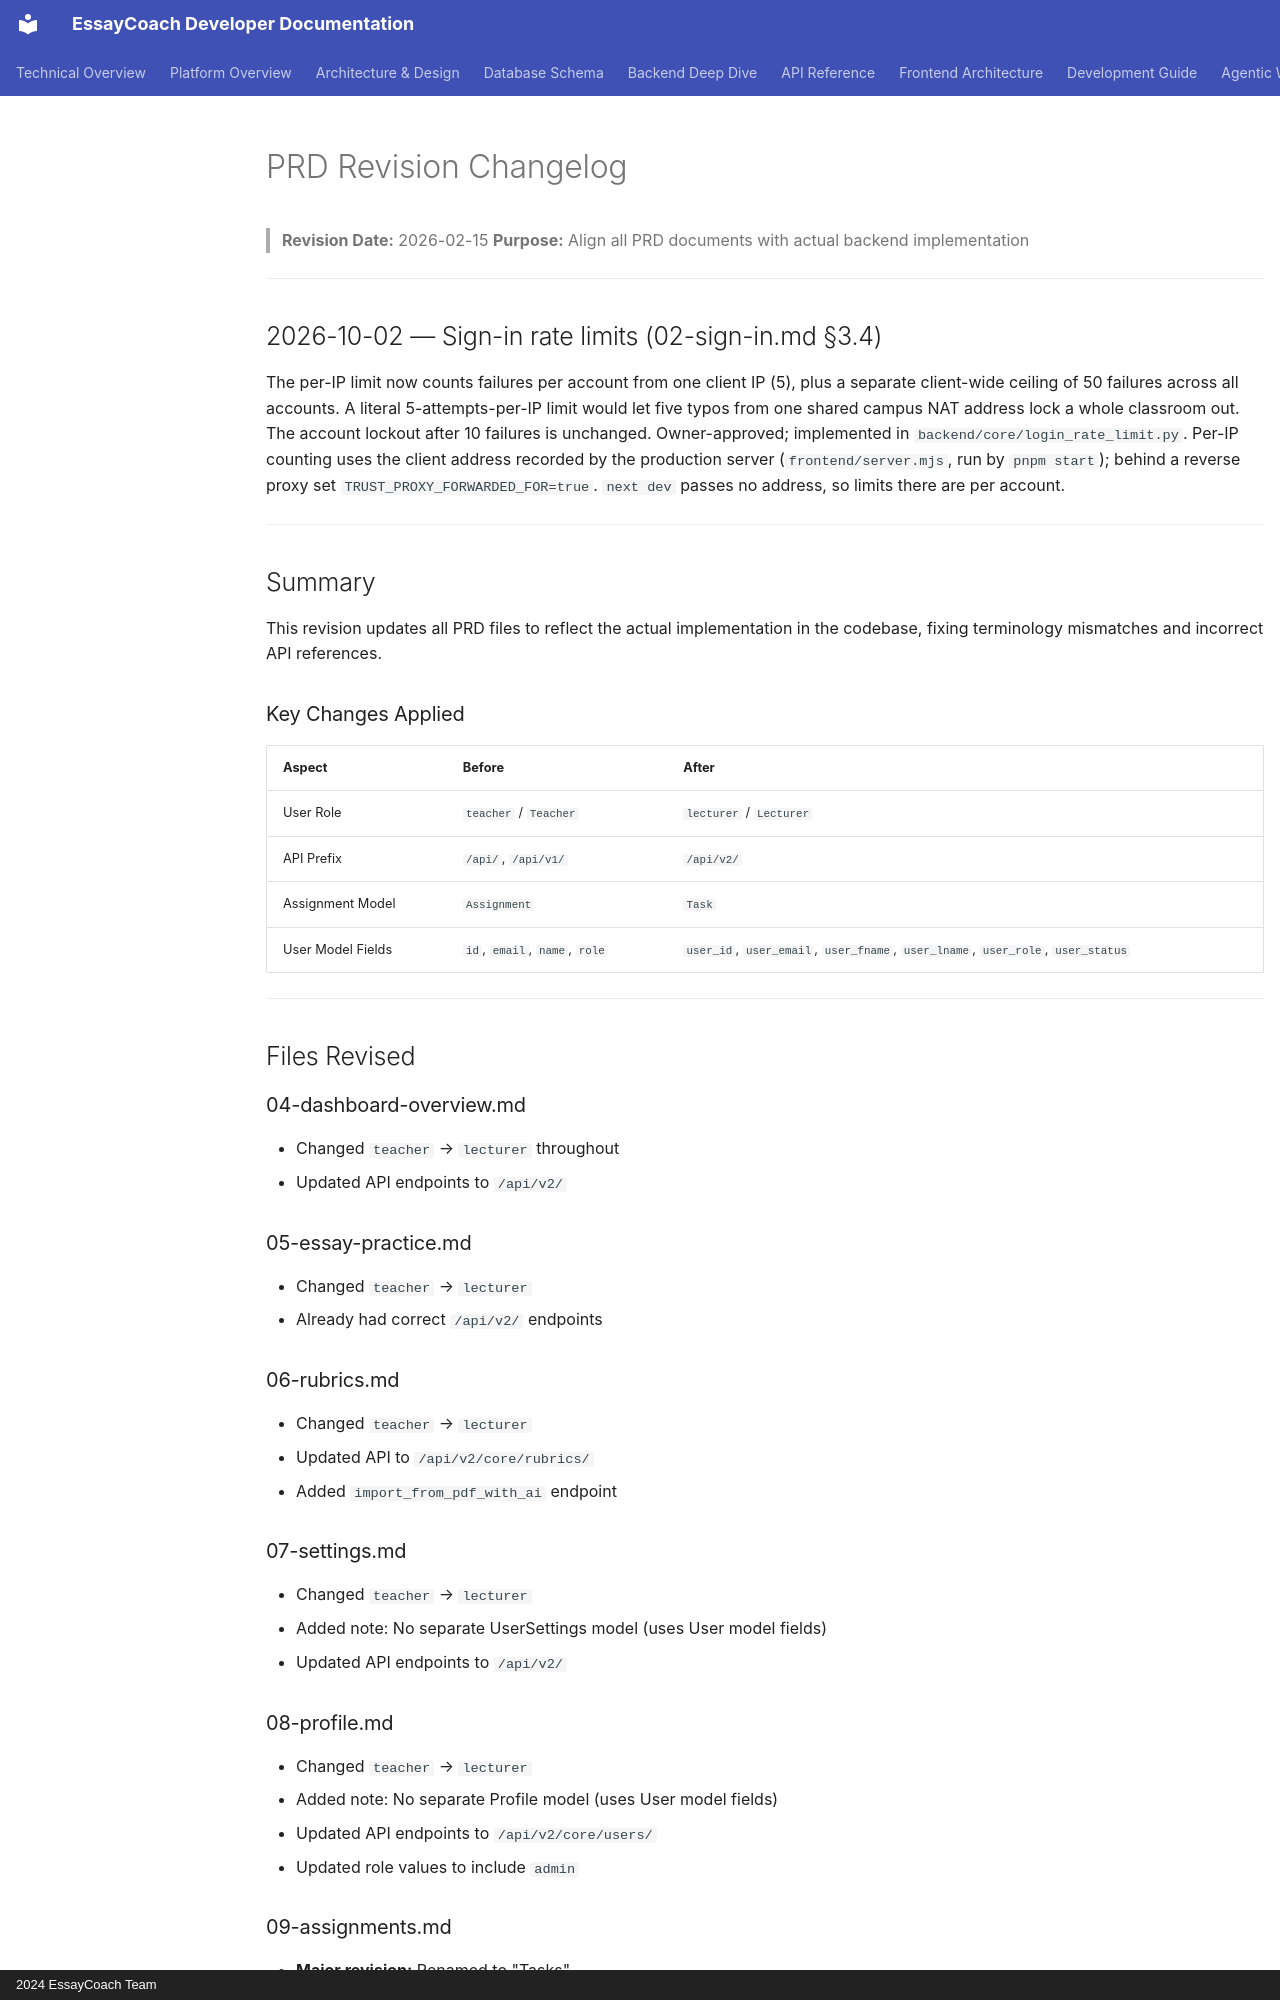

repository: Eryc123Y/EssayCoach · page: prd/REVISION_CHANGELOG/index.html · generator: mkdocs · copyright: 2024 EssayCoach Team

# PRD Revision Changelog

> **Revision Date:** 2026-02-15
> **Purpose:** Align all PRD documents with actual backend implementation

---

## 2026-10-02 — Sign-in rate limits (02-sign-in.md §3.4)

The per-IP limit now counts failures per account from one client IP (5), plus a separate client-wide ceiling of 50 failures across all accounts. A literal 5-attempts-per-IP limit would let five typos from one shared campus NAT address lock a whole classroom out. The account lockout after 10 failures is unchanged. Owner-approved; implemented in `backend/core/login_rate_limit.py`. Per-IP counting uses the client address recorded by the production server (`frontend/server.mjs`, run by `pnpm start`); behind a reverse proxy set `TRUST_PROXY_FORWARDED_FOR=true`. `next dev` passes no address, so limits there are per account.

---

## Summary

This revision updates all PRD files to reflect the actual implementation in the codebase, fixing terminology mismatches and incorrect API references.

### Key Changes Applied

| Aspect | Before | After |
|--------|--------|-------|
| User Role | `teacher` / `Teacher` | `lecturer` / `Lecturer` |
| API Prefix | `/api/`, `/api/v1/` | `/api/v2/` |
| Assignment Model | `Assignment` | `Task` |
| User Model Fields | `id`, `email`, `name`, `role` | `user_id`, `user_email`, `user_fname`, `user_lname`, `user_role`, `user_status` |

---

## Files Revised

### 04-dashboard-overview.md
- Changed `teacher` → `lecturer` throughout
- Updated API endpoints to `/api/v2/`

### 05-essay-practice.md
- Changed `teacher` → `lecturer`
- Already had correct `/api/v2/` endpoints

### 06-rubrics.md
- Changed `teacher` → `lecturer`
- Updated API to `/api/v2/core/rubrics/`
- Added `import_from_pdf_with_ai` endpoint

### 07-settings.md
- Changed `teacher` → `lecturer`
- Added note: No separate UserSettings model (uses User model fields)
- Updated API endpoints to `/api/v2/`

### 08-profile.md
- Changed `teacher` → `lecturer`
- Added note: No separate Profile model (uses User model fields)
- Updated API endpoints to `/api/v2/core/users/`
- Updated role values to include `admin`
